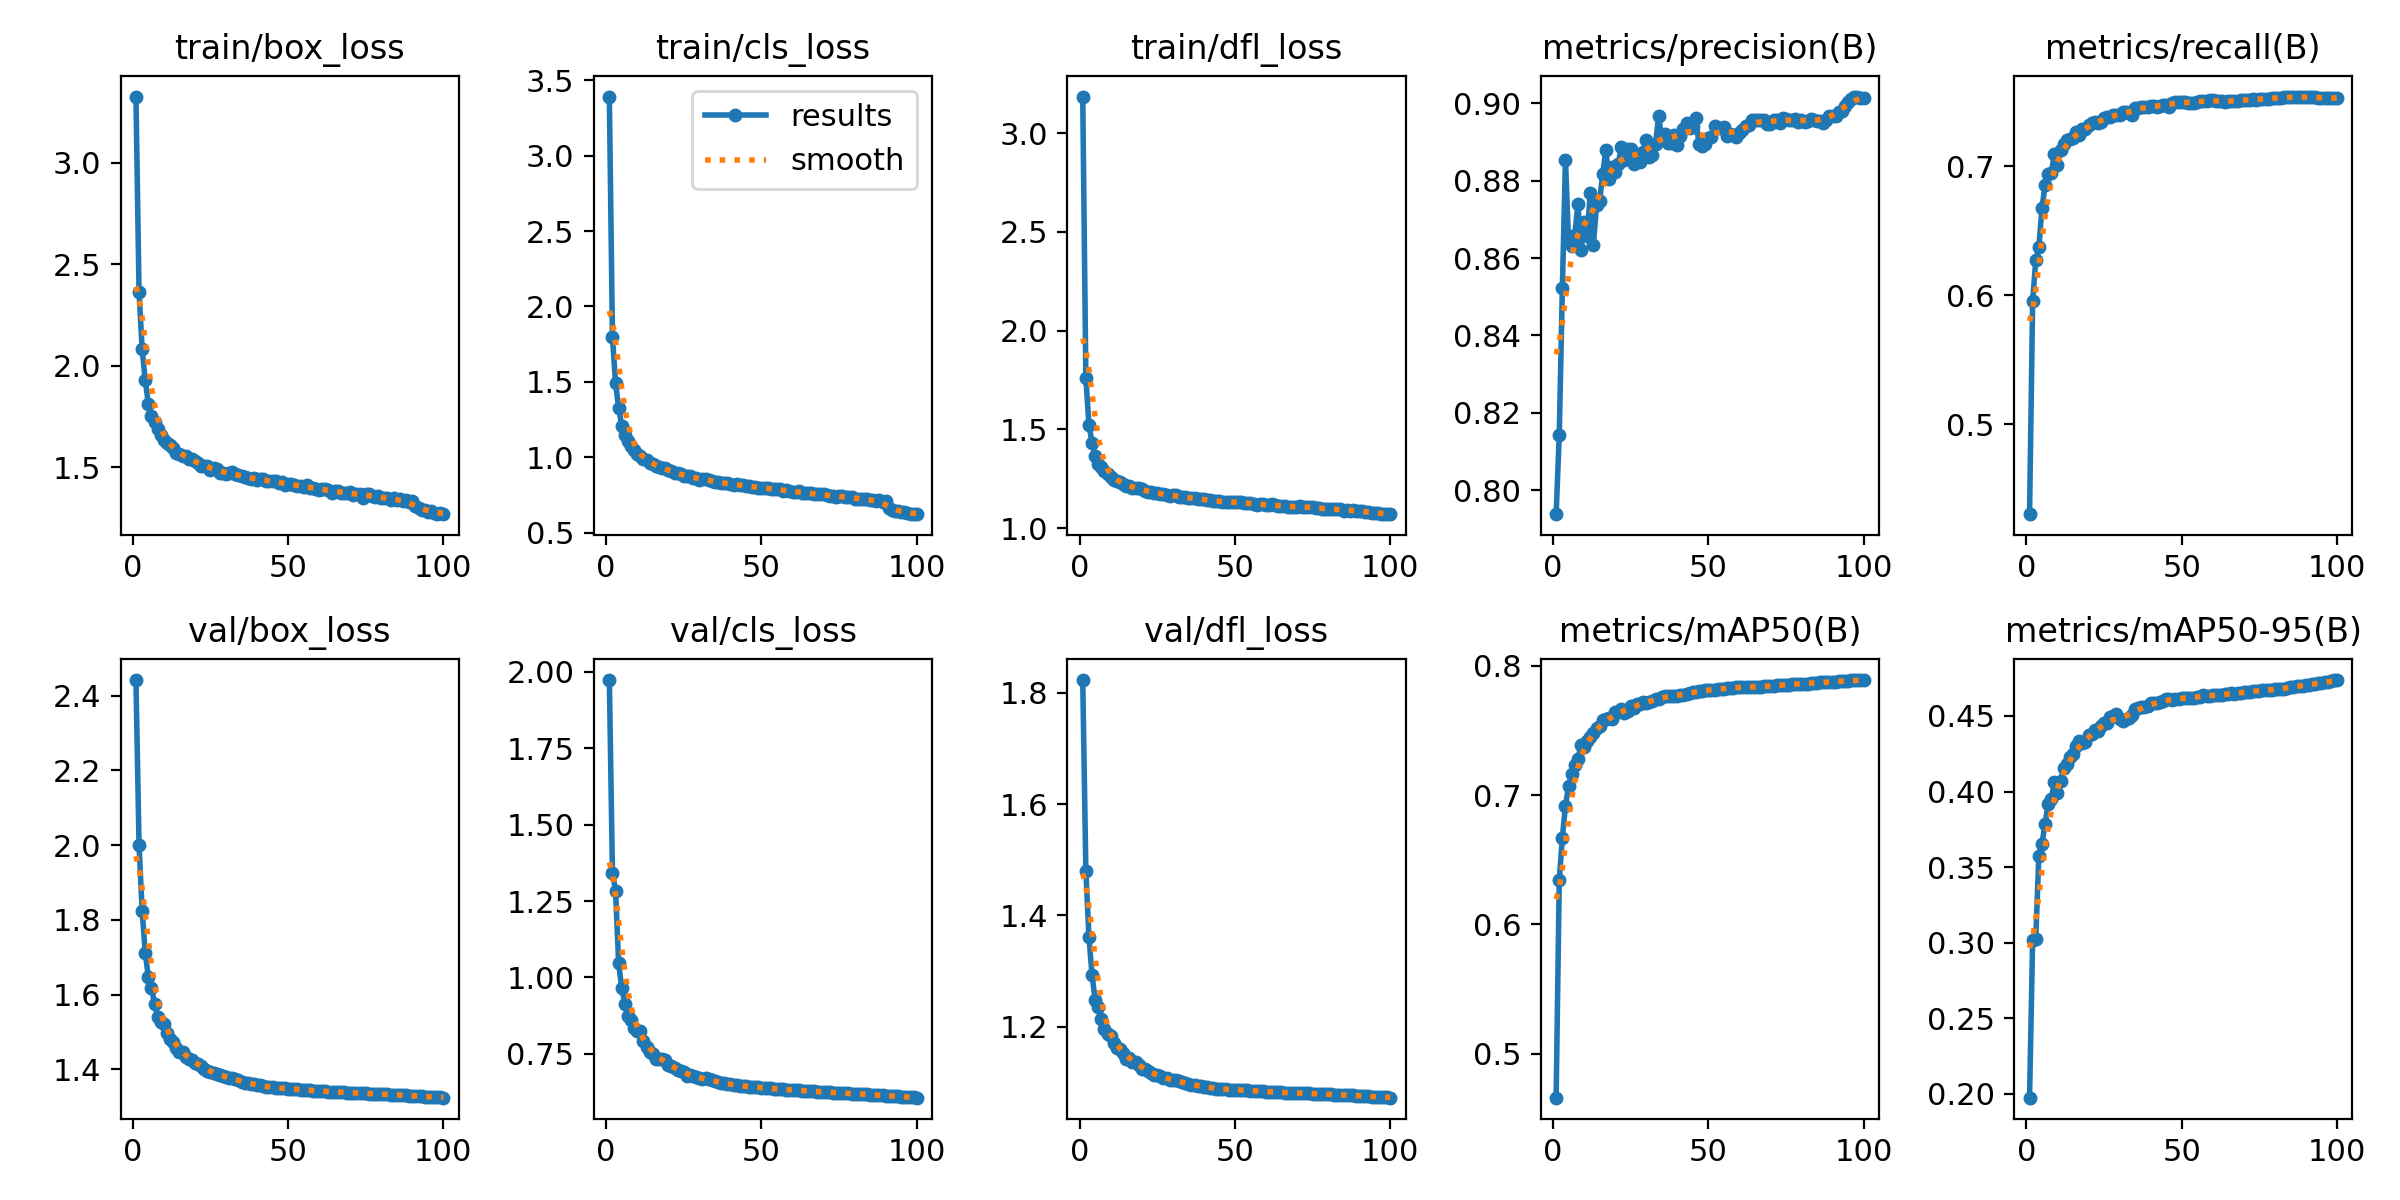

Source data for this figure (header and first rows):
epoch, time, train/box_loss, train/cls_loss, train/dfl_loss, metrics/precision(B), metrics/recall(B), metrics/mAP50(B), metrics/mAP50-95(B), val/box_loss, val/cls_loss, val/dfl_loss, lr/pg0, lr/pg1, lr/pg2
1, 253.6, 3.327, 3.391, 3.186, 0.7938, 0.4304, 0.4662, 0.1975, 2.441, 1.972, 1.823, 0.003331, 0.003331, 0.003331
2, 712.3, 2.363, 1.799, 1.759, 0.8144, 0.5955, 0.634, 0.302, 1.999, 1.343, 1.481, 0.006598, 0.006598, 0.006598
3, 931.8, 2.08, 1.491, 1.523, 0.8522, 0.6269, 0.667, 0.3027, 1.824, 1.284, 1.361, 0.009799, 0.009799, 0.009799
4, 1432, 1.93, 1.327, 1.431, 0.8854, 0.637, 0.6917, 0.3577, 1.712, 1.046, 1.293, 0.009703, 0.009703, 0.009703
5, 1651, 1.81, 1.207, 1.367, 0.864, 0.6675, 0.7069, 0.3656, 1.647, 0.9646, 1.248, 0.009604, 0.009604, 0.009604
6, 1920, 1.755, 1.149, 1.326, 0.863, 0.685, 0.7162, 0.3787, 1.617, 0.9133, 1.236, 0.009505, 0.009505, 0.009505
7, 2148, 1.721, 1.11, 1.309, 0.866, 0.6937, 0.7231, 0.3916, 1.575, 0.8735, 1.214, 0.009406, 0.009406, 0.009406
8, 2360, 1.687, 1.075, 1.288, 0.8739, 0.6942, 0.7278, 0.3953, 1.54, 0.8621, 1.197, 0.009307, 0.009307, 0.009307
9, 2584, 1.658, 1.048, 1.271, 0.8621, 0.7095, 0.7384, 0.4061, 1.527, 0.836, 1.187, 0.009208, 0.009208, 0.009208
10, 2831, 1.635, 1.02, 1.256, 0.8693, 0.7009, 0.7371, 0.3989, 1.522, 0.8244, 1.184, 0.009109, 0.009109, 0.009109
11, 3028, 1.62, 1.007, 1.244, 0.8658, 0.7124, 0.7417, 0.407, 1.497, 0.8241, 1.17, 0.00901, 0.00901, 0.00901
12, 3286, 1.609, 0.9892, 1.238, 0.8768, 0.7174, 0.7449, 0.4154, 1.481, 0.7908, 1.161, 0.008911, 0.008911, 0.008911
13, 3490, 1.593, 0.9815, 1.233, 0.8635, 0.72, 0.7483, 0.418, 1.472, 0.7721, 1.159, 0.008812, 0.008812, 0.008812
14, 3868, 1.572, 0.9597, 1.223, 0.8736, 0.7212, 0.7518, 0.4226, 1.457, 0.7566, 1.153, 0.008713, 0.008713, 0.008713
15, 4077, 1.564, 0.9527, 1.214, 0.8747, 0.7214, 0.7531, 0.4247, 1.447, 0.7499, 1.142, 0.008614, 0.008614, 0.008614
16, 4282, 1.554, 0.9413, 1.213, 0.8817, 0.7265, 0.7581, 0.4301, 1.447, 0.7336, 1.144, 0.008515, 0.008515, 0.008515
17, 4489, 1.553, 0.9367, 1.204, 0.8881, 0.7242, 0.759, 0.4336, 1.433, 0.7351, 1.137, 0.008416, 0.008416, 0.008416
18, 4788, 1.541, 0.9264, 1.202, 0.8805, 0.729, 0.7593, 0.432, 1.429, 0.7351, 1.136, 0.008317, 0.008317, 0.008317
19, 4987, 1.539, 0.9262, 1.2, 0.8835, 0.7286, 0.7588, 0.4326, 1.424, 0.7303, 1.131, 0.008218, 0.008218, 0.008218
20, 5603, 1.531, 0.9138, 1.197, 0.8823, 0.7319, 0.7638, 0.4373, 1.417, 0.7122, 1.125, 0.008119, 0.008119, 0.008119
21, 5843, 1.519, 0.9067, 1.19, 0.8844, 0.733, 0.7638, 0.4378, 1.413, 0.7099, 1.124, 0.00802, 0.00802, 0.00802
22, 5990, 1.506, 0.8942, 1.184, 0.8887, 0.7343, 0.7661, 0.4405, 1.408, 0.7028, 1.12, 0.007921, 0.007921, 0.007921
23, 6187, 1.505, 0.8937, 1.183, 0.8855, 0.7334, 0.7634, 0.4399, 1.402, 0.6978, 1.118, 0.007822, 0.007822, 0.007822
24, 6337, 1.504, 0.8874, 1.178, 0.8882, 0.7339, 0.7649, 0.4431, 1.395, 0.6945, 1.112, 0.007723, 0.007723, 0.007723
25, 6540, 1.488, 0.8764, 1.179, 0.8882, 0.7371, 0.769, 0.4451, 1.392, 0.6898, 1.112, 0.007624, 0.007624, 0.007624
26, 6712, 1.497, 0.8764, 1.172, 0.8843, 0.738, 0.7674, 0.445, 1.391, 0.6785, 1.111, 0.007525, 0.007525, 0.007525
27, 7272, 1.492, 0.8741, 1.17, 0.8865, 0.7382, 0.7704, 0.4493, 1.387, 0.6803, 1.107, 0.007426, 0.007426, 0.007426
28, 7501, 1.472, 0.8615, 1.168, 0.8848, 0.7397, 0.7706, 0.4502, 1.385, 0.6764, 1.107, 0.007327, 0.007327, 0.007327
29, 7735, 1.473, 0.8632, 1.164, 0.8874, 0.7396, 0.7717, 0.4511, 1.381, 0.6731, 1.105, 0.007228, 0.007228, 0.007228
30, 7985, 1.466, 0.8519, 1.167, 0.8905, 0.7394, 0.771, 0.4477, 1.38, 0.6724, 1.104, 0.007129, 0.007129, 0.007129
31, 8249, 1.469, 0.8555, 1.167, 0.8861, 0.7418, 0.7719, 0.4468, 1.378, 0.6683, 1.104, 0.00703, 0.00703, 0.00703
32, 8465, 1.477, 0.854, 1.158, 0.8867, 0.7422, 0.7727, 0.4483, 1.375, 0.6708, 1.102, 0.006931, 0.006931, 0.006931
33, 9076, 1.466, 0.8483, 1.155, 0.8894, 0.741, 0.7744, 0.4483, 1.374, 0.6665, 1.1, 0.006832, 0.006832, 0.006832
34, 9290, 1.462, 0.8458, 1.157, 0.8967, 0.7394, 0.7745, 0.4508, 1.371, 0.6643, 1.099, 0.006733, 0.006733, 0.006733
35, 9526, 1.454, 0.8375, 1.15, 0.891, 0.7446, 0.7759, 0.4549, 1.366, 0.6602, 1.097, 0.006634, 0.006634, 0.006634
36, 9777, 1.45, 0.8367, 1.154, 0.892, 0.7451, 0.7762, 0.4554, 1.364, 0.6585, 1.096, 0.006535, 0.006535, 0.006535
37, 9989, 1.448, 0.8274, 1.15, 0.8898, 0.7457, 0.7762, 0.4558, 1.362, 0.6562, 1.095, 0.006436, 0.006436, 0.006436
38, 10282, 1.444, 0.8275, 1.148, 0.8899, 0.7456, 0.7762, 0.4559, 1.362, 0.6535, 1.094, 0.006337, 0.006337, 0.006337
39, 10542, 1.449, 0.8263, 1.145, 0.8918, 0.7457, 0.7763, 0.4568, 1.36, 0.652, 1.093, 0.006238, 0.006238, 0.006238
40, 10759, 1.437, 0.8216, 1.146, 0.8891, 0.7468, 0.7768, 0.4582, 1.358, 0.6503, 1.092, 0.006139, 0.006139, 0.006139
41, 11450, 1.44, 0.8173, 1.142, 0.8914, 0.7464, 0.7774, 0.4585, 1.357, 0.6493, 1.091, 0.00604, 0.00604, 0.00604
42, 11659, 1.441, 0.8215, 1.142, 0.8935, 0.7456, 0.7774, 0.4583, 1.355, 0.6479, 1.091, 0.005941, 0.005941, 0.005941
43, 11808, 1.43, 0.8134, 1.138, 0.8949, 0.7464, 0.7783, 0.4591, 1.354, 0.6457, 1.09, 0.005842, 0.005842, 0.005842
44, 12007, 1.433, 0.8136, 1.136, 0.8935, 0.7475, 0.779, 0.4598, 1.352, 0.6439, 1.089, 0.005743, 0.005743, 0.005743
45, 12182, 1.431, 0.8127, 1.134, 0.8939, 0.747, 0.7795, 0.4613, 1.351, 0.644, 1.088, 0.005644, 0.005644, 0.005644
46, 12362, 1.432, 0.8079, 1.131, 0.8961, 0.746, 0.7795, 0.4609, 1.351, 0.6435, 1.088, 0.005545, 0.005545, 0.005545
47, 12517, 1.42, 0.8034, 1.132, 0.8894, 0.749, 0.7801, 0.4608, 1.35, 0.6428, 1.087, 0.005446, 0.005446, 0.005446
48, 12758, 1.427, 0.8044, 1.133, 0.8891, 0.7496, 0.7806, 0.4614, 1.349, 0.6412, 1.087, 0.005347, 0.005347, 0.005347
49, 12952, 1.414, 0.7993, 1.131, 0.8896, 0.7499, 0.781, 0.4613, 1.349, 0.6404, 1.087, 0.005248, 0.005248, 0.005248
50, 13176, 1.419, 0.7966, 1.131, 0.8909, 0.7497, 0.7812, 0.462, 1.348, 0.6397, 1.087, 0.005149, 0.005149, 0.005149
51, 13400, 1.415, 0.7943, 1.133, 0.8912, 0.7495, 0.7814, 0.4618, 1.348, 0.6385, 1.087, 0.00505, 0.00505, 0.00505
52, 13691, 1.412, 0.7961, 1.133, 0.8941, 0.7486, 0.7815, 0.4618, 1.347, 0.638, 1.086, 0.004951, 0.004951, 0.004951
53, 13880, 1.408, 0.792, 1.128, 0.8937, 0.7488, 0.7819, 0.4622, 1.346, 0.6372, 1.086, 0.004852, 0.004852, 0.004852
54, 14335, 1.409, 0.7866, 1.124, 0.8936, 0.7491, 0.7819, 0.4618, 1.346, 0.6365, 1.086, 0.004753, 0.004753, 0.004753
55, 14503, 1.404, 0.7911, 1.124, 0.8939, 0.7494, 0.7822, 0.4627, 1.345, 0.6355, 1.085, 0.004654, 0.004654, 0.004654
56, 14697, 1.411, 0.7878, 1.121, 0.8916, 0.7506, 0.7825, 0.4627, 1.344, 0.6349, 1.085, 0.004555, 0.004555, 0.004555
57, 14905, 1.398, 0.7771, 1.119, 0.8921, 0.7505, 0.7827, 0.4639, 1.344, 0.6344, 1.084, 0.004456, 0.004456, 0.004456
58, 15144, 1.399, 0.7803, 1.12, 0.8918, 0.7507, 0.7829, 0.4635, 1.343, 0.6336, 1.084, 0.004357, 0.004357, 0.004357
59, 15383, 1.392, 0.7752, 1.119, 0.8913, 0.7512, 0.7832, 0.4633, 1.343, 0.6329, 1.084, 0.004258, 0.004258, 0.004258
60, 15621, 1.388, 0.7713, 1.118, 0.8923, 0.7508, 0.7832, 0.4635, 1.342, 0.6323, 1.083, 0.004159, 0.004159, 0.004159
... 40 more rows
